Image classification data set "Dataset Rose" (siddhesh0309/Flower-Doc on GitHub). Class labels (6): black spot, downy mildew, fresh leaf, rose botrytis, rose crown gall, rose dying.

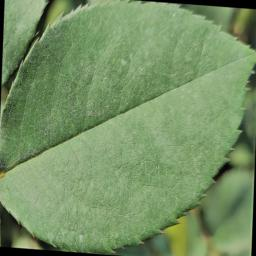
Label: fresh leaf

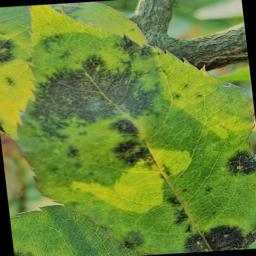
Label: black spot

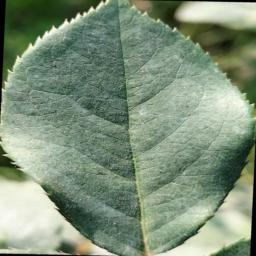
Label: fresh leaf

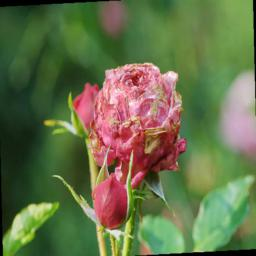
Label: rose dying

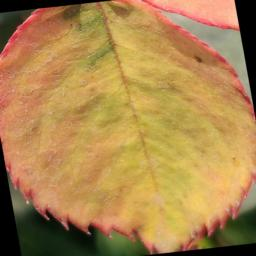
Label: downy mildew

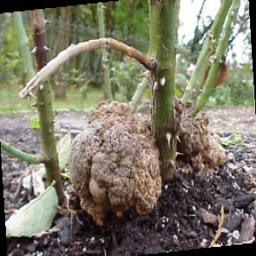
Label: rose crown gall
